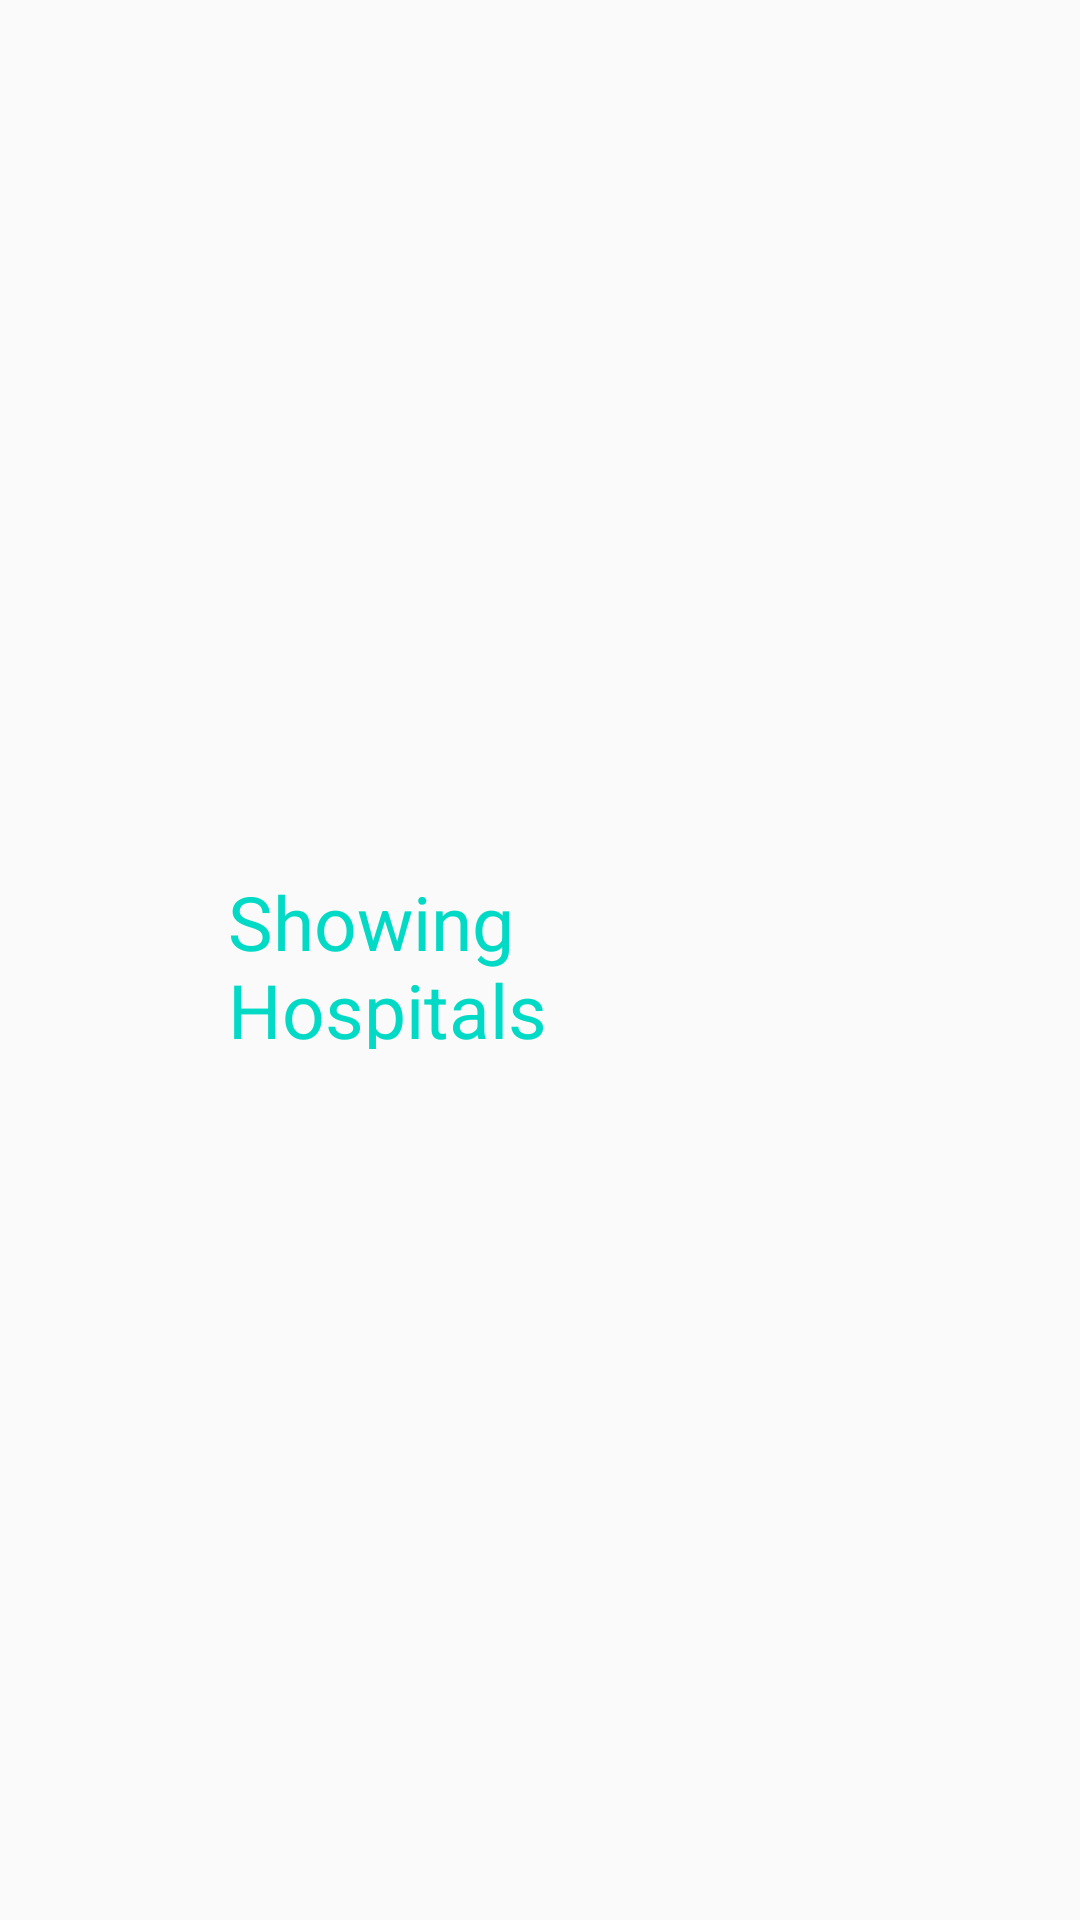

Here is an Android app screen rendered from its layout file. Give the layout XML and the strings, colors and styles it references.
<!-- AndroidManifest.xml: application theme AppTheme -->
<!-- res/layout/activity_hospitals.xml -->
<?xml version="1.0" encoding="utf-8"?>
<RelativeLayout
    xmlns:android="http://schemas.android.com/apk/res/android"
    xmlns:app="http://schemas.android.com/apk/res-auto"
    android:layout_width="match_parent"
    android:layout_height="match_parent"
    android:background="@drawable/gradient">

    <TextView
        android:layout_width="1.4in"
        android:layout_height="0.4in"
        android:layout_centerHorizontal="true"
        android:layout_centerInParent="true"
        android:text="Showing Hospitals"
        android:textColor="@color/colorAccent"
        android:textSize="25dp"/>

    <LinearLayout
        android:layout_width="wrap_content"
        android:layout_height="wrap_content"
        />











</RelativeLayout>
<!-- resources referenced by this layout -->
<resources>
  <style name="AppTheme" parent="Theme.AppCompat.Light.DarkActionBar">
          
          <item name="colorPrimary">#1565C0</item>
          <item name="colorPrimaryDark">@color/colorPrimaryDark</item>
          <item name="colorAccent">@color/colorAccent</item>
      </style>
  <!-- not gathered from this repository: default colours our renderer supplied (Android Studio template values) -->
  <color name="colorPrimaryDark">#FF3700B3</color>
  <color name="colorAccent">#FF03DAC5</color>
</resources>
